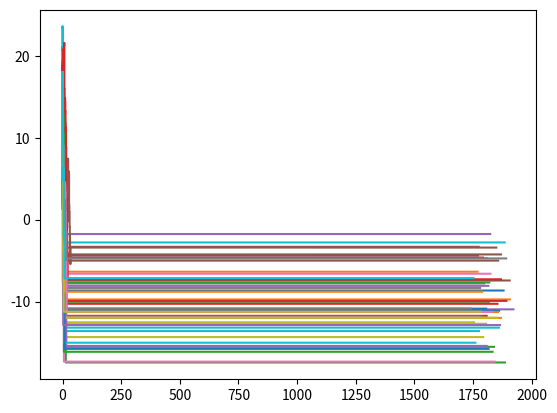

Python code for this plot:
import matplotlib.pyplot as plt
import numpy as np
import scipy.special

# 2 numer indeksu 276002


def ruina_paryska(A: int):
    """
    Funkcja zwracająca informację czy ruina wystąpiła w ciągu 5 lat dla podanego parametru A

    Parametry:
    A (int): parametr okre

    Zwraca:
    informacja zwrotna o ruinie

    """
    c = A / 3
    r_0 = 2 * A
    T = 2*np.pi
    xs = np.linspace(0, T, 1000)
    lamb = lambda t: 1 + np.sin(t)
    lambd_max = max(lamb(xs))
    te = [0]
    iy = [0]
    I = 0
    t = 0
    zegar = 5
    nowe_T = 365*5
    while t <= nowe_T:
        U = np.random.uniform(0, 1)
        t = t - 1 / lambd_max * np.log(U)
        if t > nowe_T:
            te.append(nowe_T)
            break
        else:
            U_1 = np.random.uniform(0, 1)
            if U_1 <= lamb(t) / lambd_max:
                iy.append(I)
                I += 1
                te.append(t)
        te.append(t)
        plt.plot()
    Rt = np.zeros(I + 1)
    zetas = np.random.exponential(c, size=I)
    k = 0
    bankructwo = 0
    koniec = 0
    while k <= I:
        wart = r_0 + c * te[k] - sum(zetas[:k])
        Rt[k] = wart
        if wart <= 0:
            if wart < -10:
                Rt[k:] = wart
                koniec += 1
                break
            bankructwo += 1
        if k > 0 and Rt[k - 1] <= 0 and Rt[k] > 0:
            bankructwo = 0
        if bankructwo == zegar:
            Rt[k:] = wart
            koniec += 1
            break
        k += 1
    plt.step(iy,Rt)
    if koniec == 1:
        return koniec, iy[k+1]
    else:
        return Rt[k-1], iy[k-1]

N = 50
C = np.zeros(N)
p = 0
ruiny = np.zeros(365*5)
while p < N:
    ruina, dzien = ruina_paryska(9)
    if ruina == 1:
        C[p] = ruina
        ruiny[dzien] += 1
    p += 1
print(
    f"Prawdopodobieństwo ruiny w ciągu 5 lat dla podanych parametrów wynosi: {sum(C)/N}"
)
plt.show()